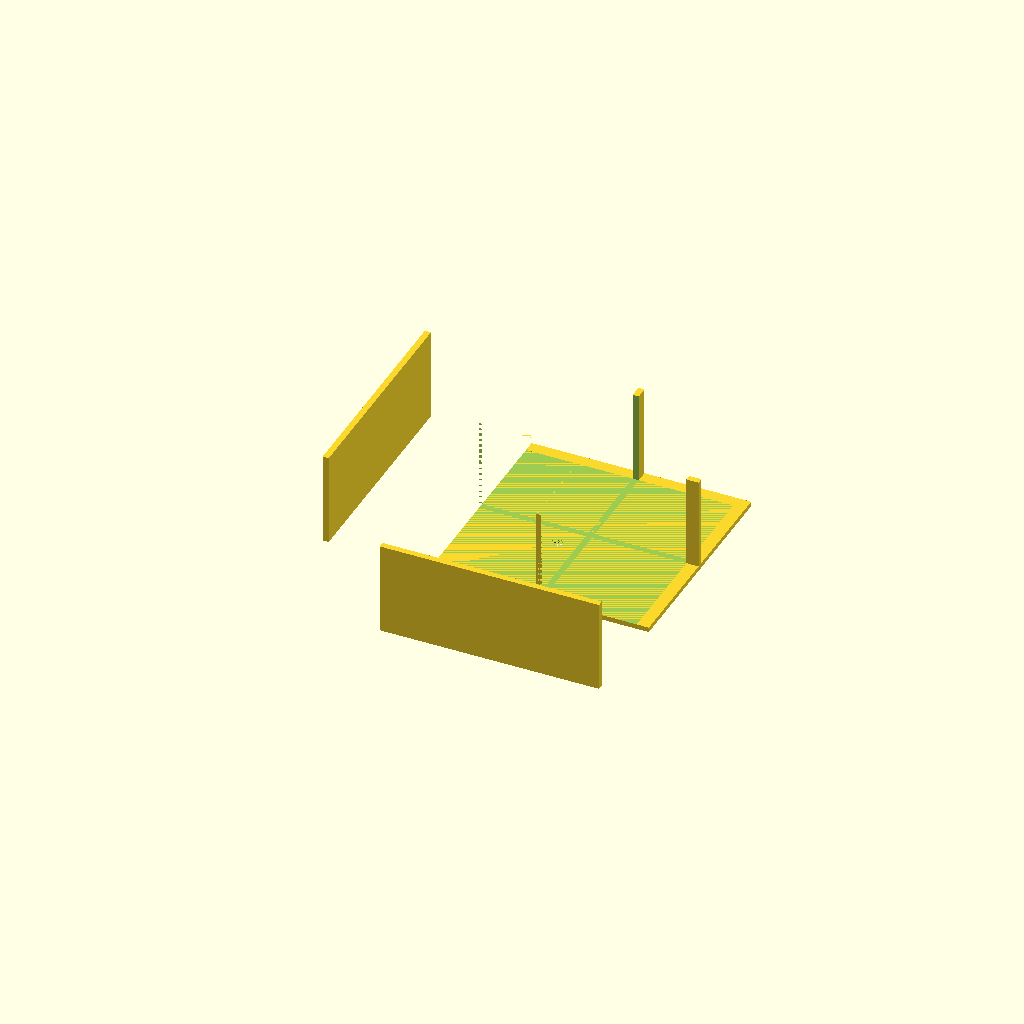
Cell 1: the model at its default parameters.
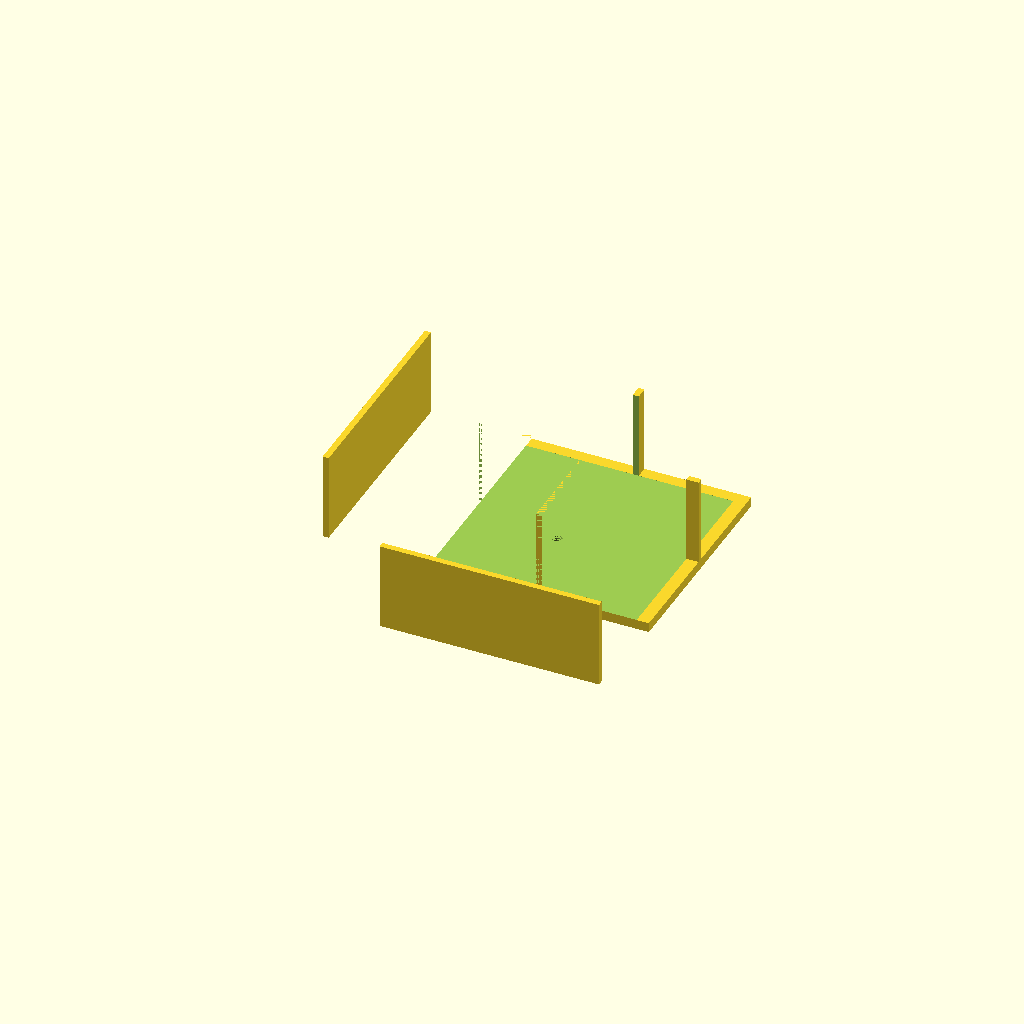
Cell 2: top_plate_z = 4 (everything else at default).
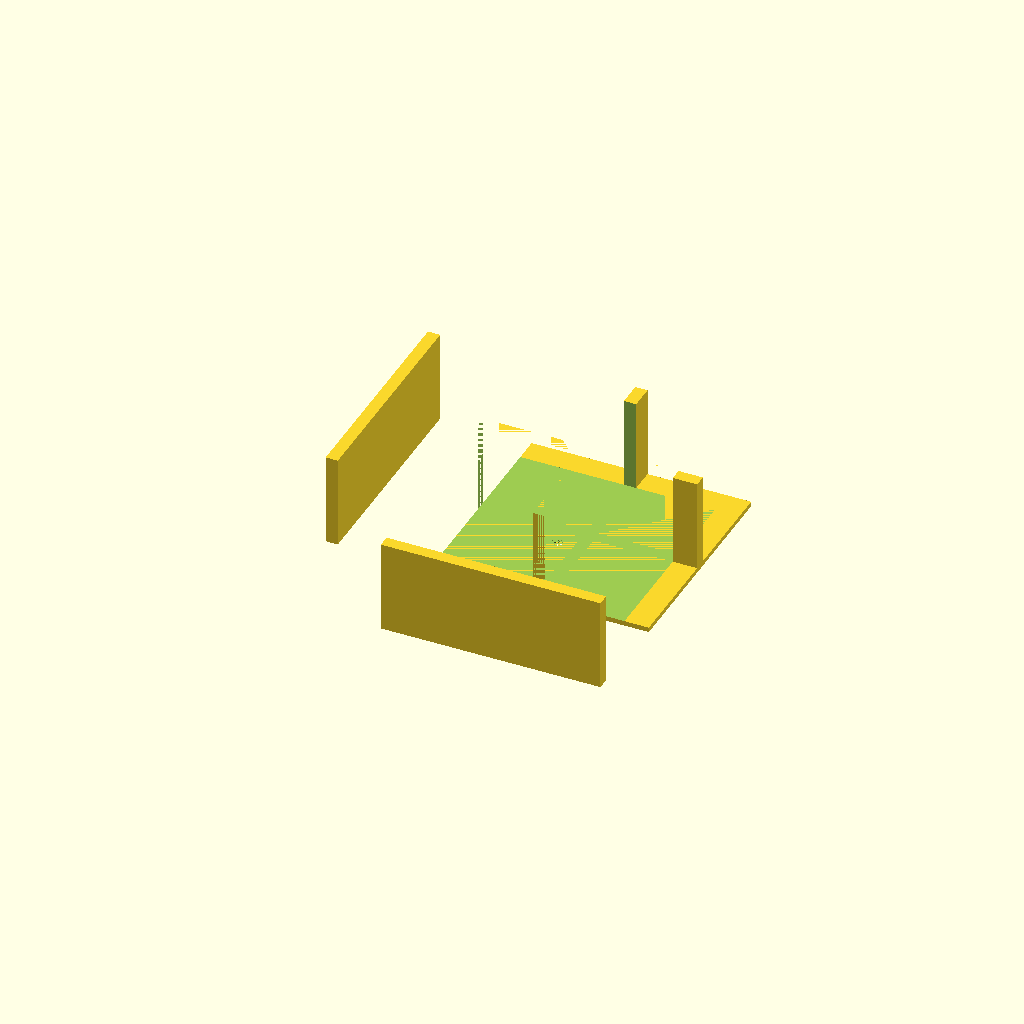
Cell 3 — wall_thick set to 5, the other parameters unchanged.
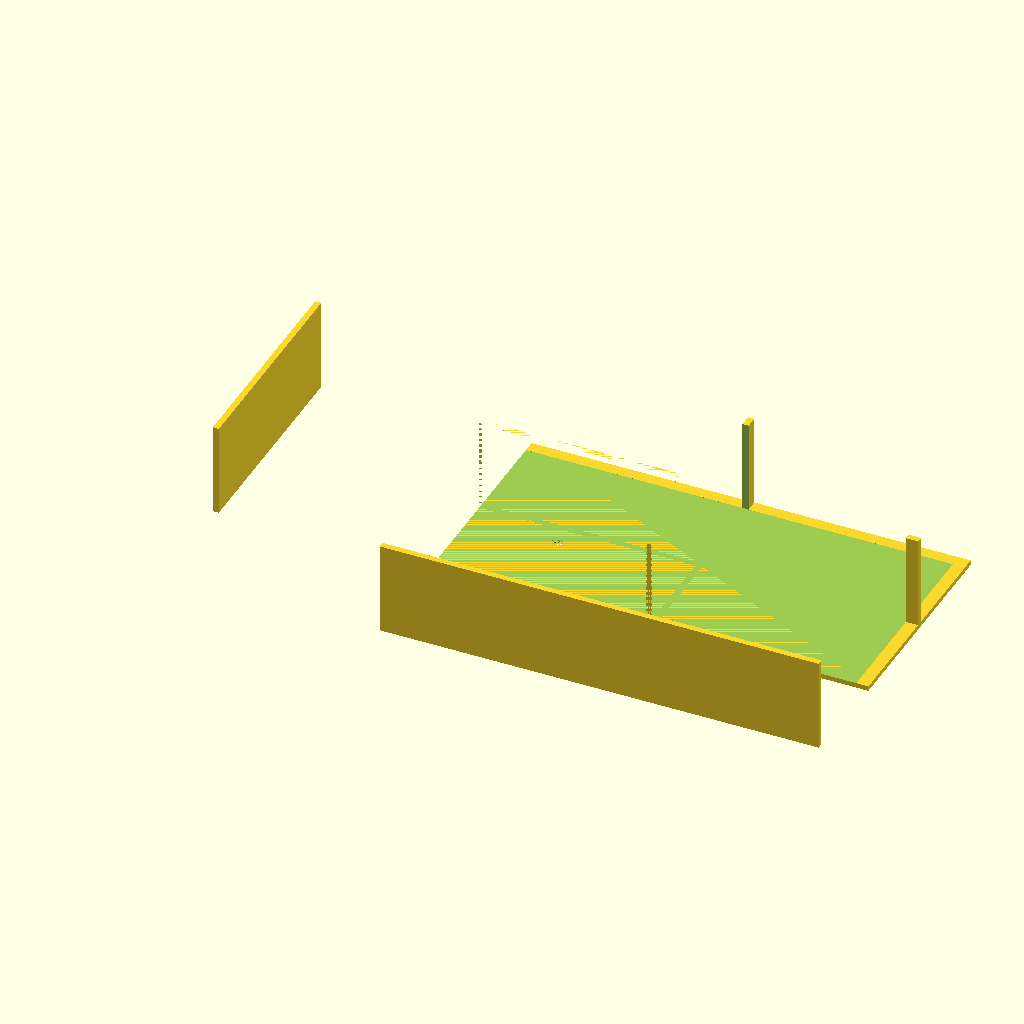
Cell 4: outer_x = 180 (everything else at default).
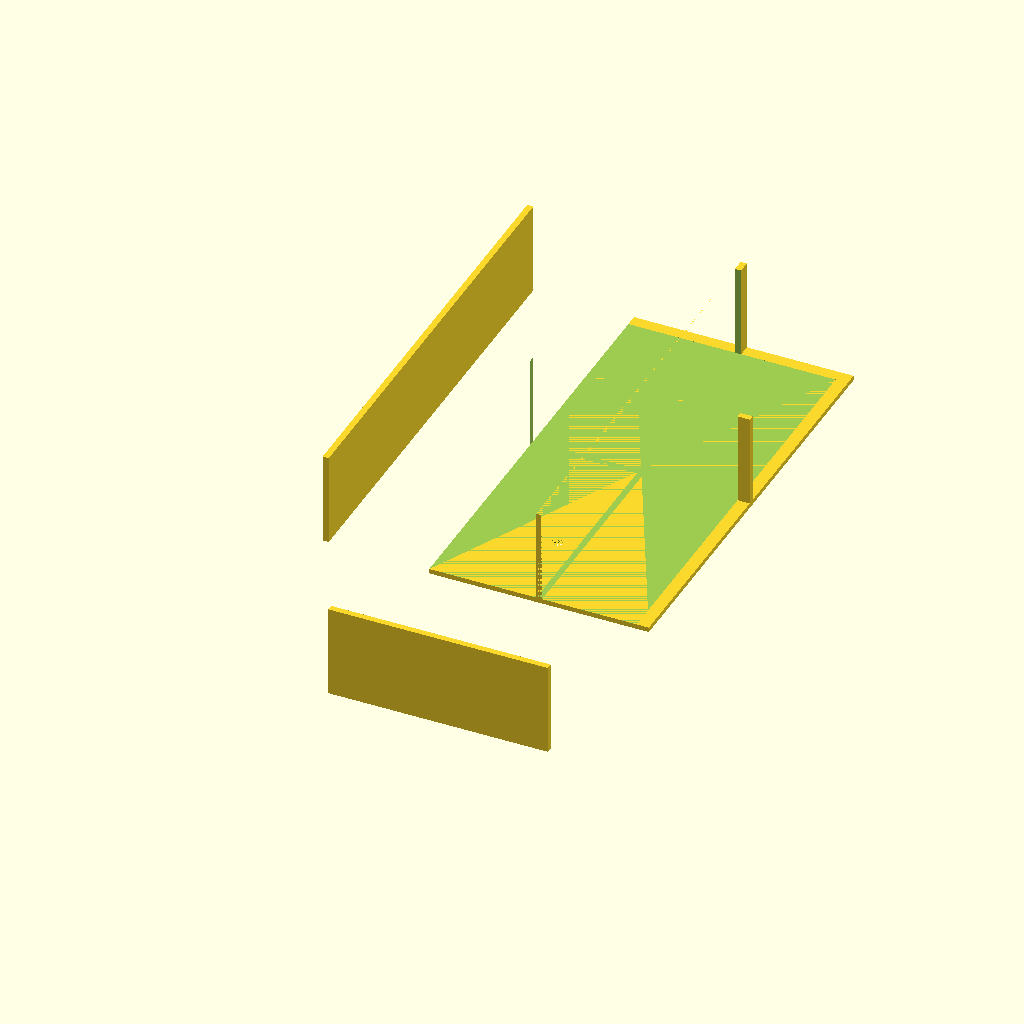
Cell 5: the same model with outer_y = 180.
One fixed orthographic camera (rotation 55°, 0°, 25°; colour scheme Cornfield) for every cell.
Source of the model, bench/results/main-tiiny/code/tiiny_deepreinforce-ai_Ornith-1.0-35B/stirrer_fan_housing_s0_a1.scad:
// === Dimensions ===
// Top plate thickness
top_plate_z = 2;
// Wall thickness
wall_thick = 2.5;
// Wall height (from top of top plate)
wall_height = 40 - top_plate_z;
// Outer width (X)
outer_x = 90;
// Outer depth (Y)
outer_y = 90;
// Screw hole diameter
screw_dia = 4.5;
// Screw hole pattern spacing (square)
screw_pattern = 71.5;
// Cable notch width
notch_width = 12;
// Cable notch depth from top of wall
notch_depth = 8;

// === Derived ===
// Inner width
inner_x = outer_x - 2 * wall_thick;
// Inner depth
inner_y = outer_y - 2 * wall_thick;
// Half dimensions
half_x = outer_x / 2;
half_y = outer_y / 2;
// Half screw pattern
half_pattern = screw_pattern / 2;

// === Build ===
$fn = 64;

// Main box: top plate + 4 walls
difference() {
    // Outer shape (top plate + walls)
    union() {
        // Top plate
        cube([outer_x, outer_y, top_plate_z], center = false);
        // Four walls
        // Back wall (Y- side)
        translate([0, -half_y + wall_thick/2, top_plate_z])
            cube([outer_x, wall_thick, wall_height], center = false);
        // Front wall (Y+ side)
        translate([0, half_y - wall_thick/2, top_plate_z])
            cube([outer_x, wall_thick, wall_height], center = false);
        // Left wall (X- side)
        translate([-half_x + wall_thick/2, 0, top_plate_z])
            cube([wall_thick, outer_y, wall_height], center = false);
        // Right wall (X+ side)
        translate([half_x - wall_thick/2, 0, top_plate_z])
            cube([wall_thick, outer_y, wall_height], center = false);
    }
    
    // Cut out inner cavity
    translate([0, 0, top_plate_z])
        cube([inner_x, inner_y, wall_height + 0.01], center = false);
    
    // Four screw holes
    for (x = [-half_pattern, half_pattern]) {
        for (y = [-half_pattern, half_pattern]) {
            translate([x, y, -0.01])
                cylinder(d = screw_dia, h = top_plate_z + 0.01, center = false);
        }
    }
    
    // Cable notch in the front wall (Y+ side)
    // Notch is 12mm wide, centered along X, from z=32 to z=40
    translate([0, half_y - 0.01, 32])
        cube([notch_width, wall_thick + 0.02, notch_depth], center = false);
}
Customizer parameters (derived from the source; name, type, default, range or options):
top_plate_z: number, default 2
wall_thick: number, default 2.5
outer_x: number, default 90
outer_y: number, default 90
screw_dia: number, default 4.5
screw_pattern: number, default 71.5
notch_width: number, default 12
notch_depth: number, default 8
